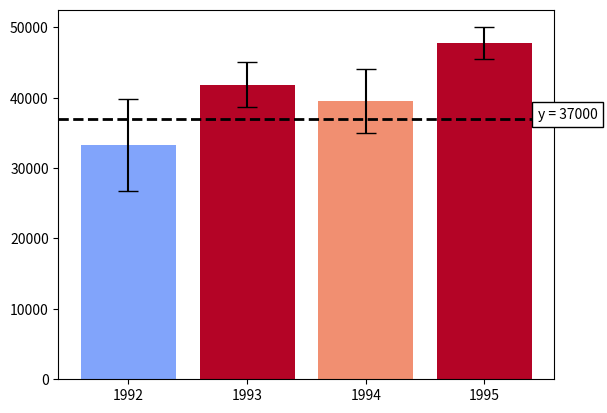

Write the Python code that produced this figure.

# coding: utf-8

# # Assignment 3 - Building a Custom Visualization
# 
# ---
# 
# In this assignment you must choose one of the options presented below and submit a visual as well as your source code for peer grading. The details of how you solve the assignment are up to you, although your assignment must use matplotlib so that your peers can evaluate your work. The options differ in challenge level, but there are no grades associated with the challenge level you chose. However, your peers will be asked to ensure you at least met a minimum quality for a given technique in order to pass. Implement the technique fully (or exceed it!) and you should be able to earn full grades for the assignment.
# 
# 
# &nbsp;&nbsp;&nbsp;&nbsp;&nbsp;&nbsp;Ferreira, N., Fisher, D., & Konig, A. C. (2014, April). [Sample-oriented task-driven visualizations: allowing users to make better, more confident decisions.](https://www.microsoft.com/en-us/research/wp-content/uploads/2016/02/Ferreira_Fisher_Sample_Oriented_Tasks.pdf) 
# &nbsp;&nbsp;&nbsp;&nbsp;&nbsp;&nbsp;In Proceedings of the SIGCHI Conference on Human Factors in Computing Systems (pp. 571-580). ACM. ([video](https://www.youtube.com/watch?v=BI7GAs-va-Q))
# 
# 
# In this [paper](https://www.microsoft.com/en-us/research/wp-content/uploads/2016/02/Ferreira_Fisher_Sample_Oriented_Tasks.pdf) the authors describe the challenges users face when trying to make judgements about probabilistic data generated through samples. As an example, they look at a bar chart of four years of data (replicated below in Figure 1). Each year has a y-axis value, which is derived from a sample of a larger dataset. For instance, the first value might be the number votes in a given district or riding for 1992, with the average being around 33,000. On top of this is plotted the 95% confidence interval for the mean (see the boxplot lectures for more information, and the yerr parameter of barcharts).
# 
# <br>
# <img src="readonly/Assignment3Fig1.png" alt="Figure 1" style="width: 400px;"/>
# <h4 style="text-align: center;" markdown="1">  &nbsp;&nbsp;&nbsp;&nbsp;&nbsp;&nbsp;&nbsp;&nbsp;Figure 1 from (Ferreira et al, 2014).</h4>
# 
# <br>
# 
# A challenge that users face is that, for a given y-axis value (e.g. 42,000), it is difficult to know which x-axis values are most likely to be representative, because the confidence levels overlap and their distributions are different (the lengths of the confidence interval bars are unequal). One of the solutions the authors propose for this problem (Figure 2c) is to allow users to indicate the y-axis value of interest (e.g. 42,000) and then draw a horizontal line and color bars based on this value. So bars might be colored red if they are definitely above this value (given the confidence interval), blue if they are definitely below this value, or white if they contain this value.
# 
# 
# <br>
# <img src="readonly/Assignment3Fig2c.png" alt="Figure 1" style="width: 400px;"/>
# <h4 style="text-align: center;" markdown="1">  Figure 2c from (Ferreira et al. 2014). Note that the colorbar legend at the bottom as well as the arrows are not required in the assignment descriptions below.</h4>
# 
# <br>
# <br>
# 
# **Easiest option:** Implement the bar coloring as described above - a color scale with only three colors, (e.g. blue, white, and red). Assume the user provides the y axis value of interest as a parameter or variable.
# 
# 
# **Harder option:** Implement the bar coloring as described in the paper, where the color of the bar is actually based on the amount of data covered (e.g. a gradient ranging from dark blue for the distribution being certainly below this y-axis, to white if the value is certainly contained, to dark red if the value is certainly not contained as the distribution is above the axis).
# 
# **Even Harder option:** Add interactivity to the above, which allows the user to click on the y axis to set the value of interest. The bar colors should change with respect to what value the user has selected.
# 
# **Hardest option:** Allow the user to interactively set a range of y values they are interested in, and recolor based on this (e.g. a y-axis band, see the paper for more details).
# 
# ---
# 
# *Note: The data given for this assignment is not the same as the data used in the article and as a result the visualizations may look a little different.*

# In[2]:

# Use the following data for this assignment:

import pandas as pd
import numpy as np

np.random.seed(12345)

df = pd.DataFrame([np.random.normal(32000,200000,3650), 
                   np.random.normal(43000,100000,3650), 
                   np.random.normal(43500,140000,3650), 
                   np.random.normal(48000,70000,3650)], 
                  index=[1992,1993,1994,1995])
df


# In[9]:

get_ipython().magic('matplotlib notebook')
import matplotlib.pyplot as plt
import numpy as np
import matplotlib.cm as cm
from matplotlib.colors import Normalize
from matplotlib.cm import get_cmap


# In[4]:

value = df.mean()
std = df.std()


# In[ ]:




# In[ ]:




# In[10]:

df_mean = df.mean(axis=1) # Averaging column entries.

# df.shape[1] gives the number of columns = 3650.
# df.std only does numerator calculation of standard deviation formula.
df_std = df.std(axis=1)/np.sqrt(df.shape[1])

# Choice of y value:
y = 37000

# In probability and statistics, 1.96 is the approximate value of the 97.5 percentile point of the normal distribution.
# 95% of the area under a normal curve lies within roughly 1.96 standard deviations of the mean, and due to the central limit theorem, this number is therefore used in the construction of approximate 95% confidence intervals.
norm = Normalize(vmin=-1.96, vmax=1.96)

# 'seismic', 'coolwarm', etc. are examples of available colour palettes.
cmap = get_cmap('coolwarm')

df_colors = pd.DataFrame([])
df_colors['intensity'] = norm((df_mean-y)/df_std) # Usual normalising formula.
df_colors['color'] = [cmap(x) for x in df_colors['intensity']] # Assign colour depending on norm value.

# Remember we normalised df_std for assigning colour intensity earlier. Therefore the actual error will be scaled by 1.96.
# capsize sets thw whiskers for the error on the barplot.
bar_plot = plt.bar(df.index, df_mean, yerr=df_std*1.96, color=df_colors['color'], capsize=7);

# axhline = Horizontal line.
hoz_line = plt.axhline(y=y, color='k', linewidth=2, linestyle='--');

# Text box for chosen value. 1995.5 gives the x axis location for positioning the box.
# ec is the colour of the box border. fc is the colour of the box filling.
y_text = plt.text(1995.45, y, 'y = %d' %y, bbox=dict(fc='white',ec='k'));

# Add xticks
plt.xticks(df.index, ('1992', '1993', '1994', '1995'));

# Add interactivity
def onclick(event):
    for i in range(4):
        shade = cmap(norm((df_mean.values[i]-event.ydata)/df_std.values[i]))
        bar_plot[i].set_color(shade) 
    hoz_line.set_ydata(event.ydata)
    y_text.set_text('y = %d' %event.ydata);
    y_text.set_position((1995.45, event.ydata));
    
plt.gcf().canvas.mpl_connect('button_press_event', onclick);


# In[ ]:



